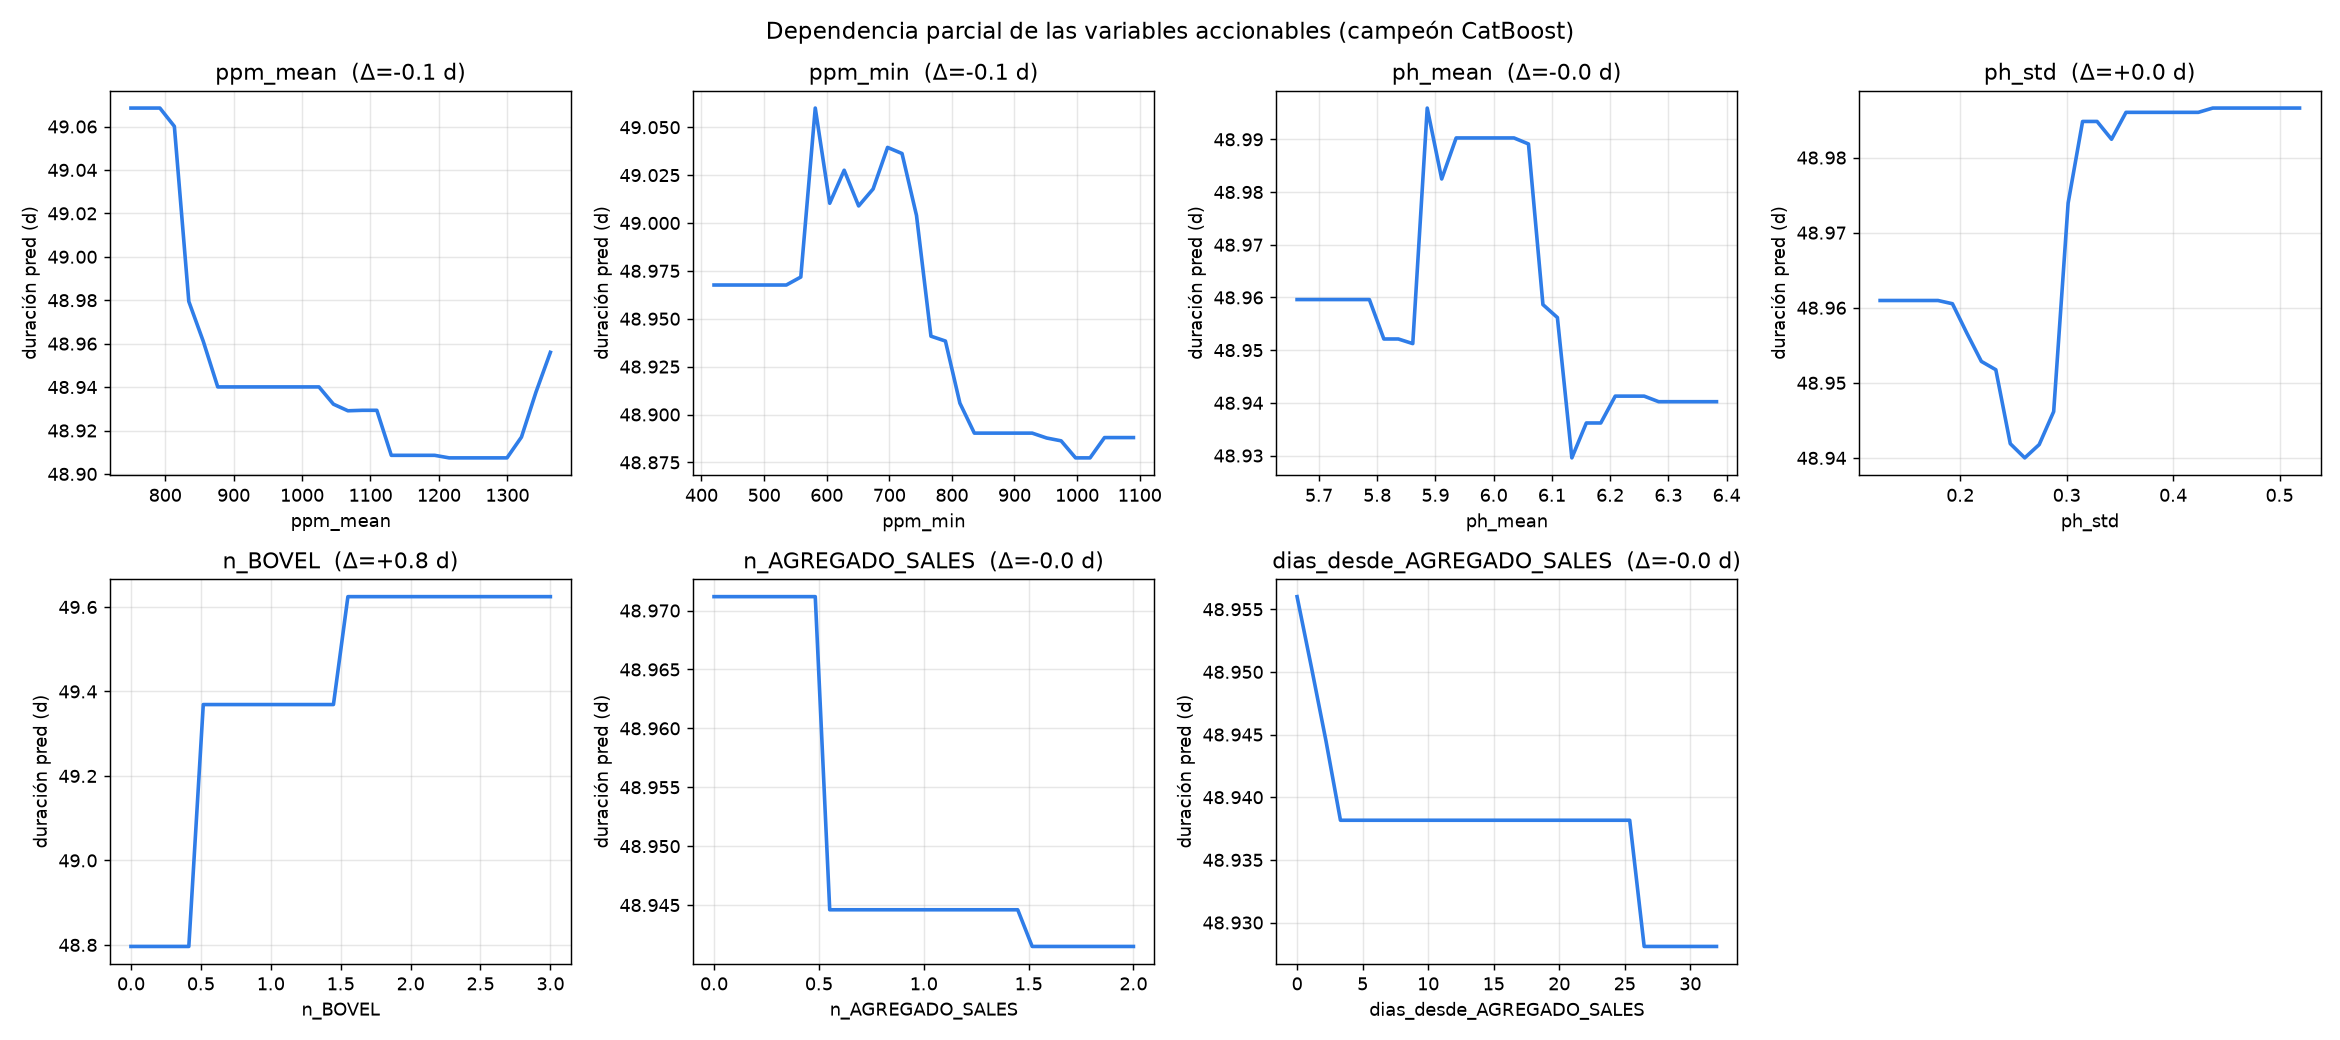

The table this chart was drawn from, first rows:
feature, delta_dias_p5_p95
ppm_mean, -0.1125
ppm_min, -0.07966
ph_mean, -0.01938
ph_std, 0.02563
n_BOVEL, 0.8282
n_AGREGADO_SALES, -0.02969
dias_desde_AGREGADO_SALES, -0.02791
